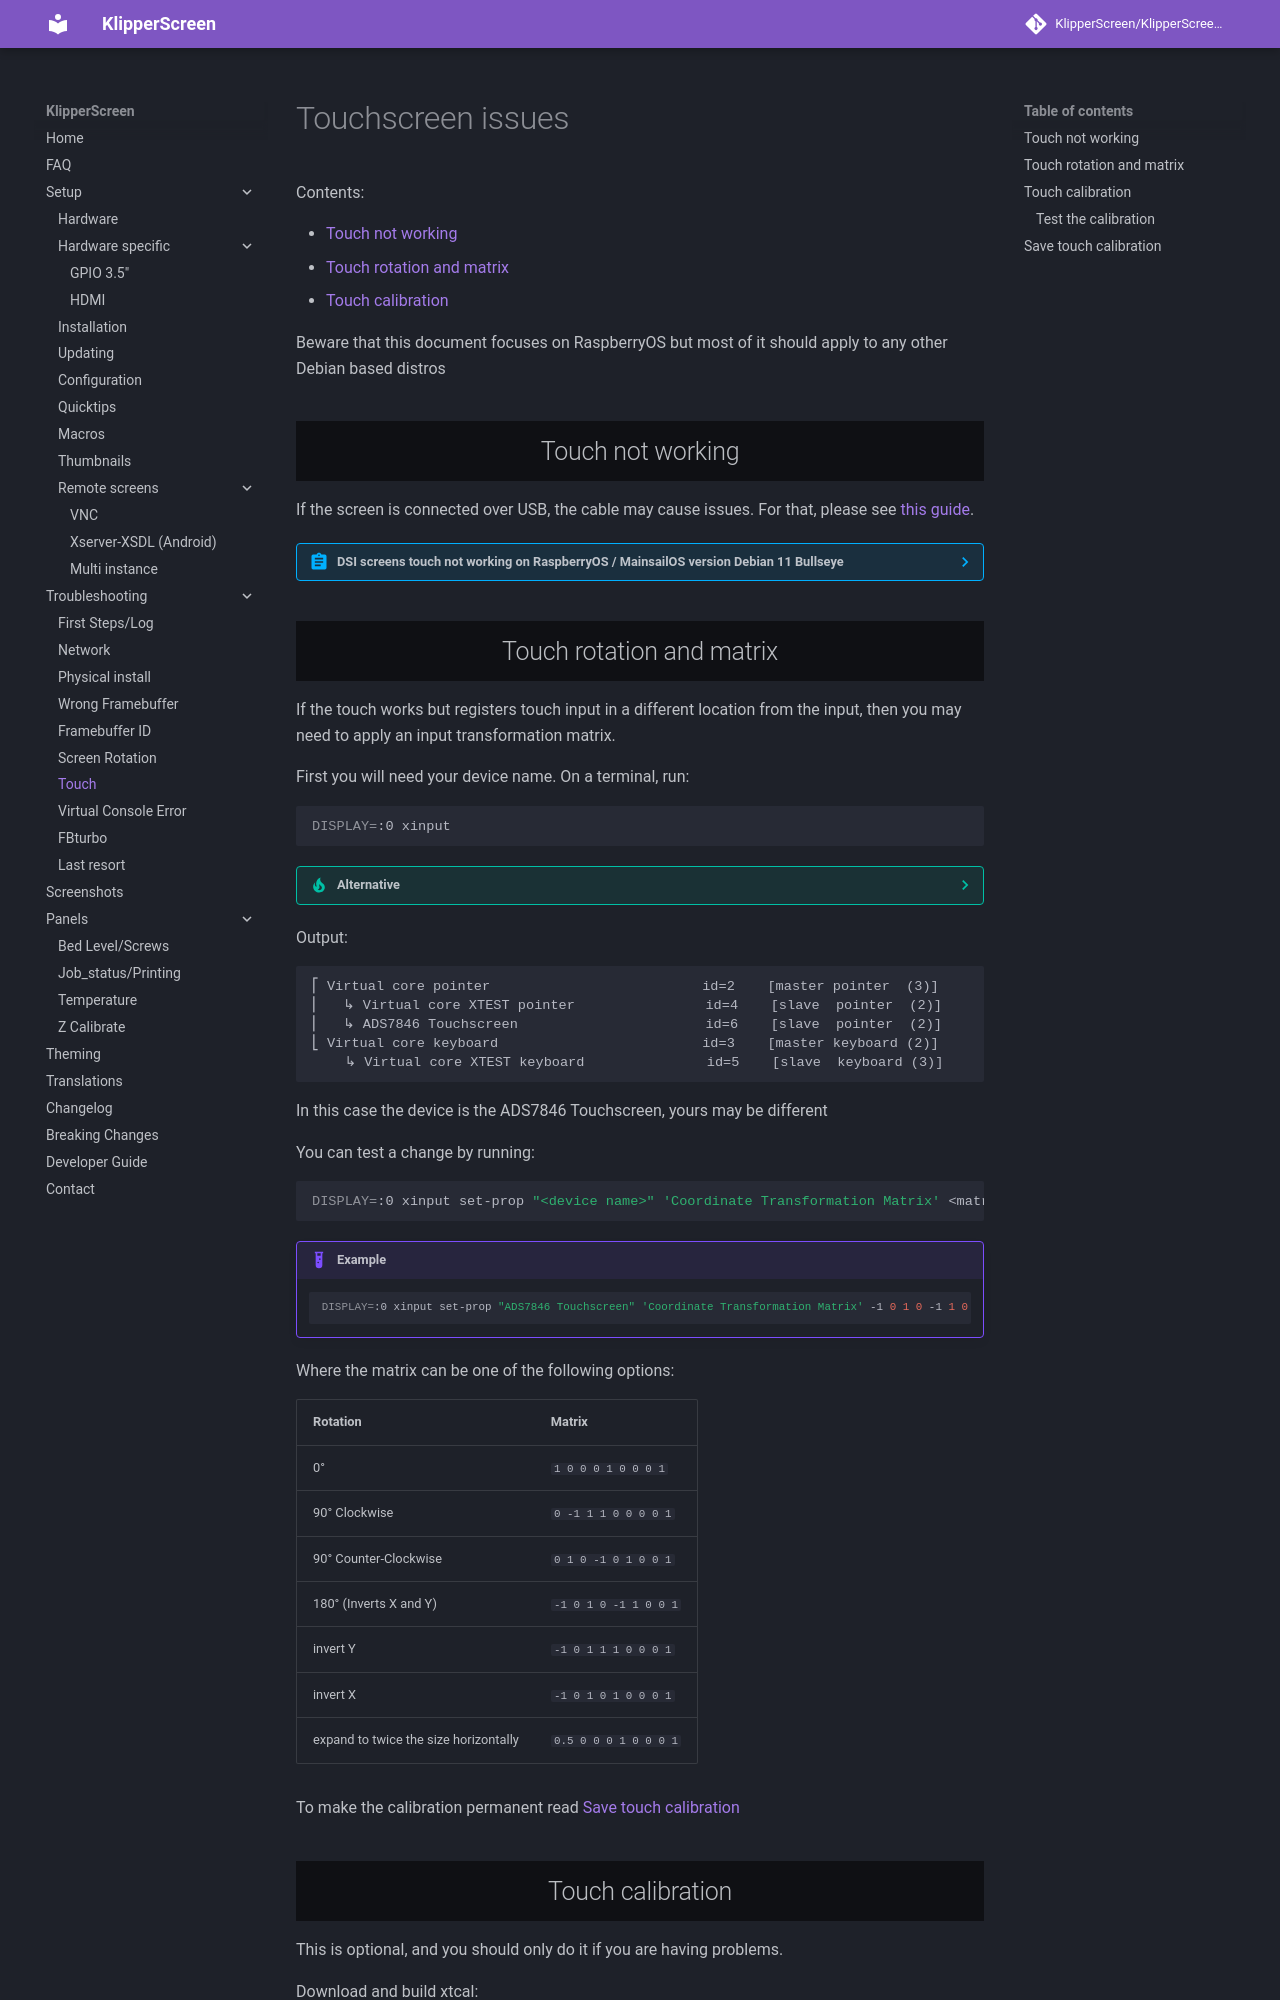

repository: Taiwan22/KlipperScreen_BTT · page: Troubleshooting/Touch_issues/index.html · generator: mkdocs

# Touchscreen issues

Contents:

* [Touch not working](#touch-not-working)
* [Touch rotation and matrix](#touch-rotation-and-matrix)
* [Touch calibration](#touch-calibration)

Beware that this document focuses on RaspberryOS but most of it should apply to any other Debian based distros

## Touch not working

If the screen is connected over USB, the cable may cause issues.
For that, please see [this guide](Physical_Install.md#cable-issues).


??? abstract "DSI screens touch not working on RaspberryOS / MainsailOS version Debian 11 Bullseye"

    Some DSI screens have issues where touch doesn't work with the default configuration.
    The current workaround/temporary fix involves changing the kernel driver module used for these displays.

    `sudo nano /boot/config.txt` and change

    ```sh
    dtoverlay=vc4-kms-v3d
    ```

    to

    ```sh
    dtoverlay=vc4-fkms-v3d
    ```

    Close the nano editor using `ctrl`+`x` (exit), then `y` for yes (save).

    **Reboot** to apply changes. `sudo reboot`

    If that doesn't fix it, you can try commenting these lines out, resulting in:

    ```sh
    # dtoverlay=vc4-kms-v3d
    # max_framebuffers=2
    ```

    **Reboot** to apply changes. `sudo reboot`
